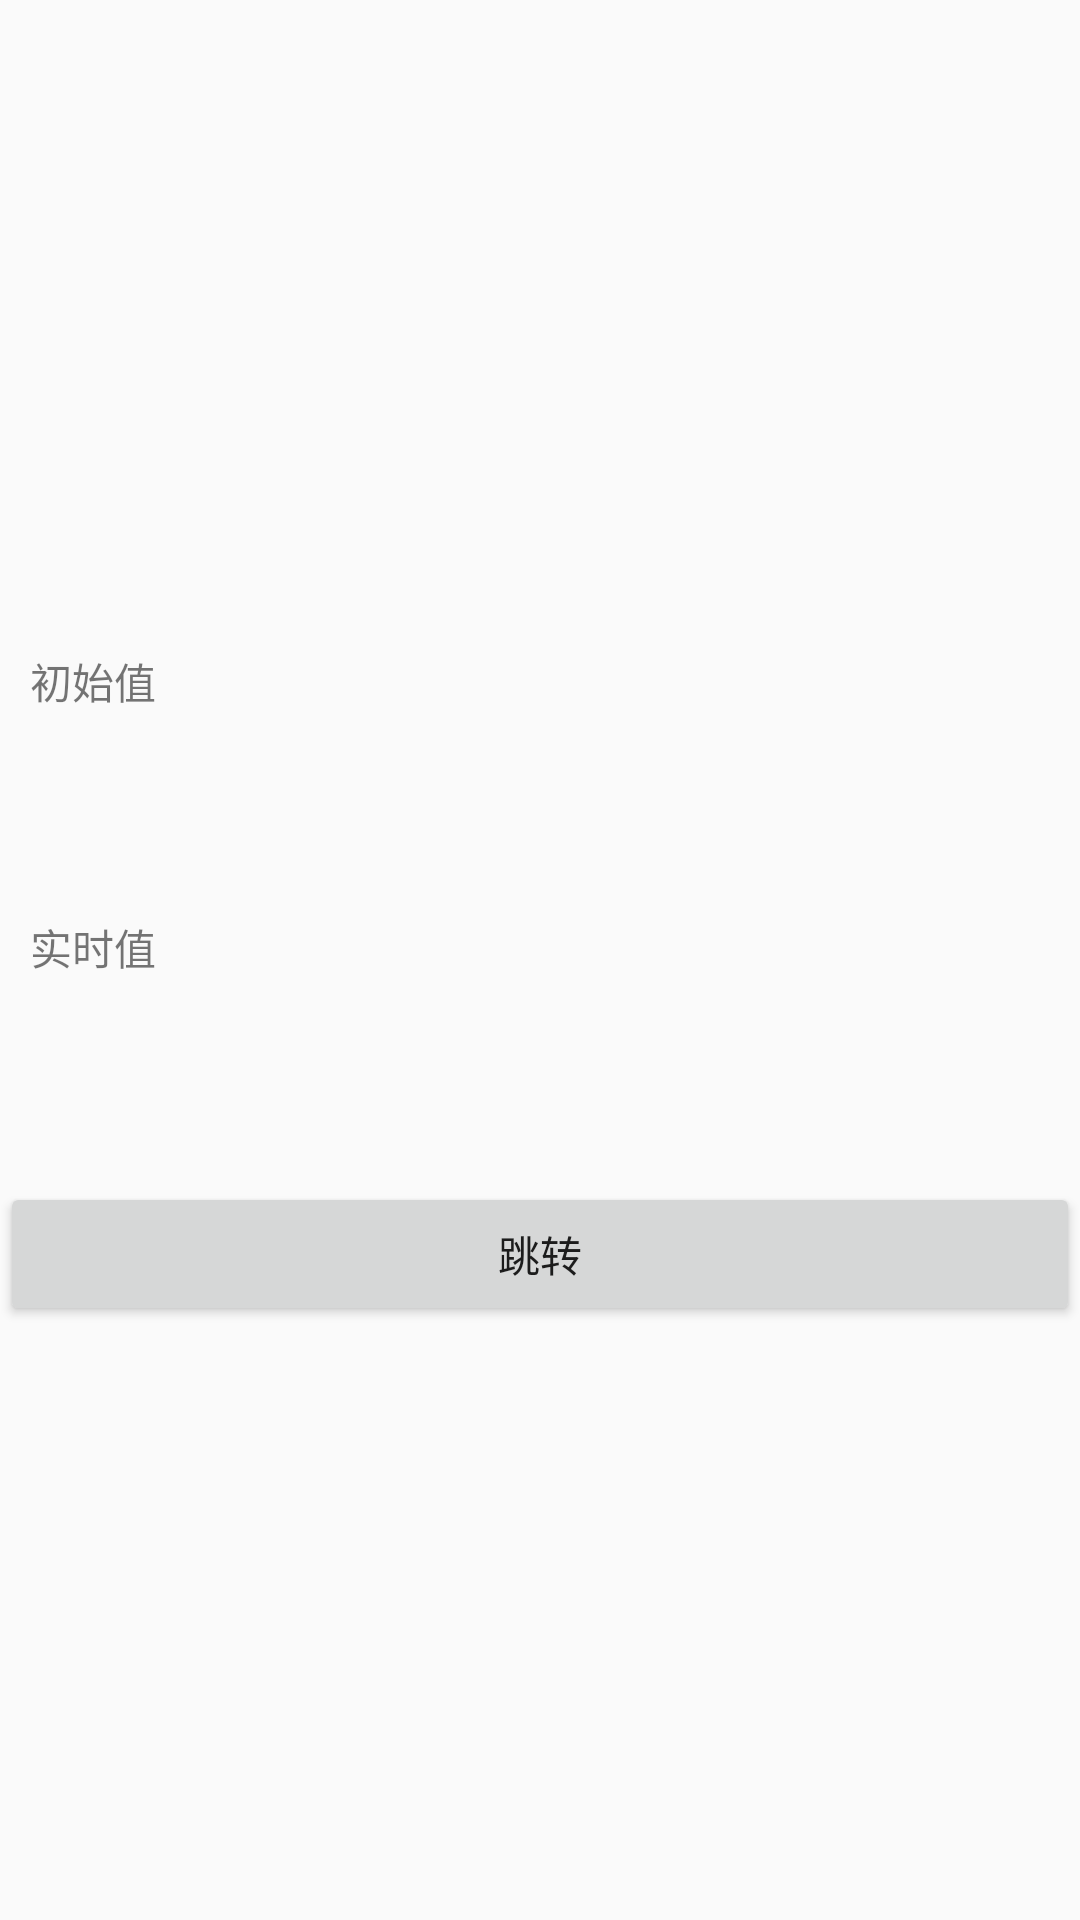

Android layout source for this screen:
<!-- AndroidManifest.xml: application theme AppTheme -->
<!-- res/layout/activity_base.xml -->
<?xml version="1.0" encoding="utf-8"?>
<LinearLayout xmlns:android="http://schemas.android.com/apk/res/android"
    xmlns:tools="http://schemas.android.com/tools"
    android:orientation="vertical"
    android:layout_width="match_parent"
    android:layout_height="match_parent">

    <TextView
        android:id="@+id/txt_data_type"
        tools:text= "int"
        android:gravity="center"
        android:textSize="17sp"
        android:padding="10dp"
        android:textColor="@android:color/holo_red_light"
        android:layout_width="match_parent"
        android:layout_height="wrap_content" />

    <Button
        android:id="@+id/btn_1"
        tools:text="传入0"
        android:layout_marginTop="5dp"
        android:layout_marginBottom="5dp"
        android:background="@null"
        android:layout_width="match_parent"
        android:layout_height="wrap_content" />

    <Button
        android:id="@+id/btn_2"
        tools:text="传入null"
        android:layout_marginTop="5dp"
        android:layout_marginBottom="5dp"
        android:background="@null"
        android:layout_width="match_parent"
        android:layout_height="wrap_content" />

    <Button
        android:id="@+id/btn_3"
        tools:text="传入string"
        android:layout_marginTop="5dp"
        android:layout_marginBottom="5dp"
        android:background="@null"
        android:layout_width="match_parent"
        android:layout_height="wrap_content" />

    <TextView
        android:text="初始值"
        android:layout_marginLeft="10dp"
        android:layout_width="match_parent"
        android:layout_height="wrap_content" />
    <TextView
        android:id="@+id/txt_init"
        android:lines="4"
        android:paddingLeft="10dp"
        android:layout_width="match_parent"
        android:layout_height="wrap_content" />

    <ImageView
        android:id="@+id/img_init"
        android:visibility="gone"
        android:layout_width="40dp"
        android:layout_height="40dp" />
    <TextView
        android:text="实时值"
        android:layout_marginLeft="10dp"
        android:layout_width="match_parent"
        android:layout_height="wrap_content" />

    <TextView
        android:id="@+id/txt_now"
        android:lines="4"
        android:paddingLeft="10dp"
        android:layout_width="match_parent"
        android:layout_height="wrap_content" />
    <ImageView
        android:id="@+id/img_now"
        android:visibility="gone"
        android:layout_width="40dp"
        android:layout_height="40dp" />

    <Button
        android:id="@+id/btn_jump"
        android:text="跳转"
        android:layout_width="match_parent"
        android:layout_height="wrap_content" />


</LinearLayout>
<!-- resources referenced by this layout -->
<resources>
  <style name="AppTheme" parent="Theme.AppCompat.Light.DarkActionBar">
          
          <item name="colorPrimary">@color/colorPrimary</item>
          <item name="colorPrimaryDark">@color/colorPrimaryDark</item>
          <item name="colorAccent">@color/colorAccent</item>
      </style>
  <!-- not gathered from this repository: default colours our renderer supplied (Android Studio template values) -->
  <color name="colorPrimary">#FF6200EE</color>
  <color name="colorPrimaryDark">#FF3700B3</color>
  <color name="colorAccent">#FF03DAC5</color>
</resources>
